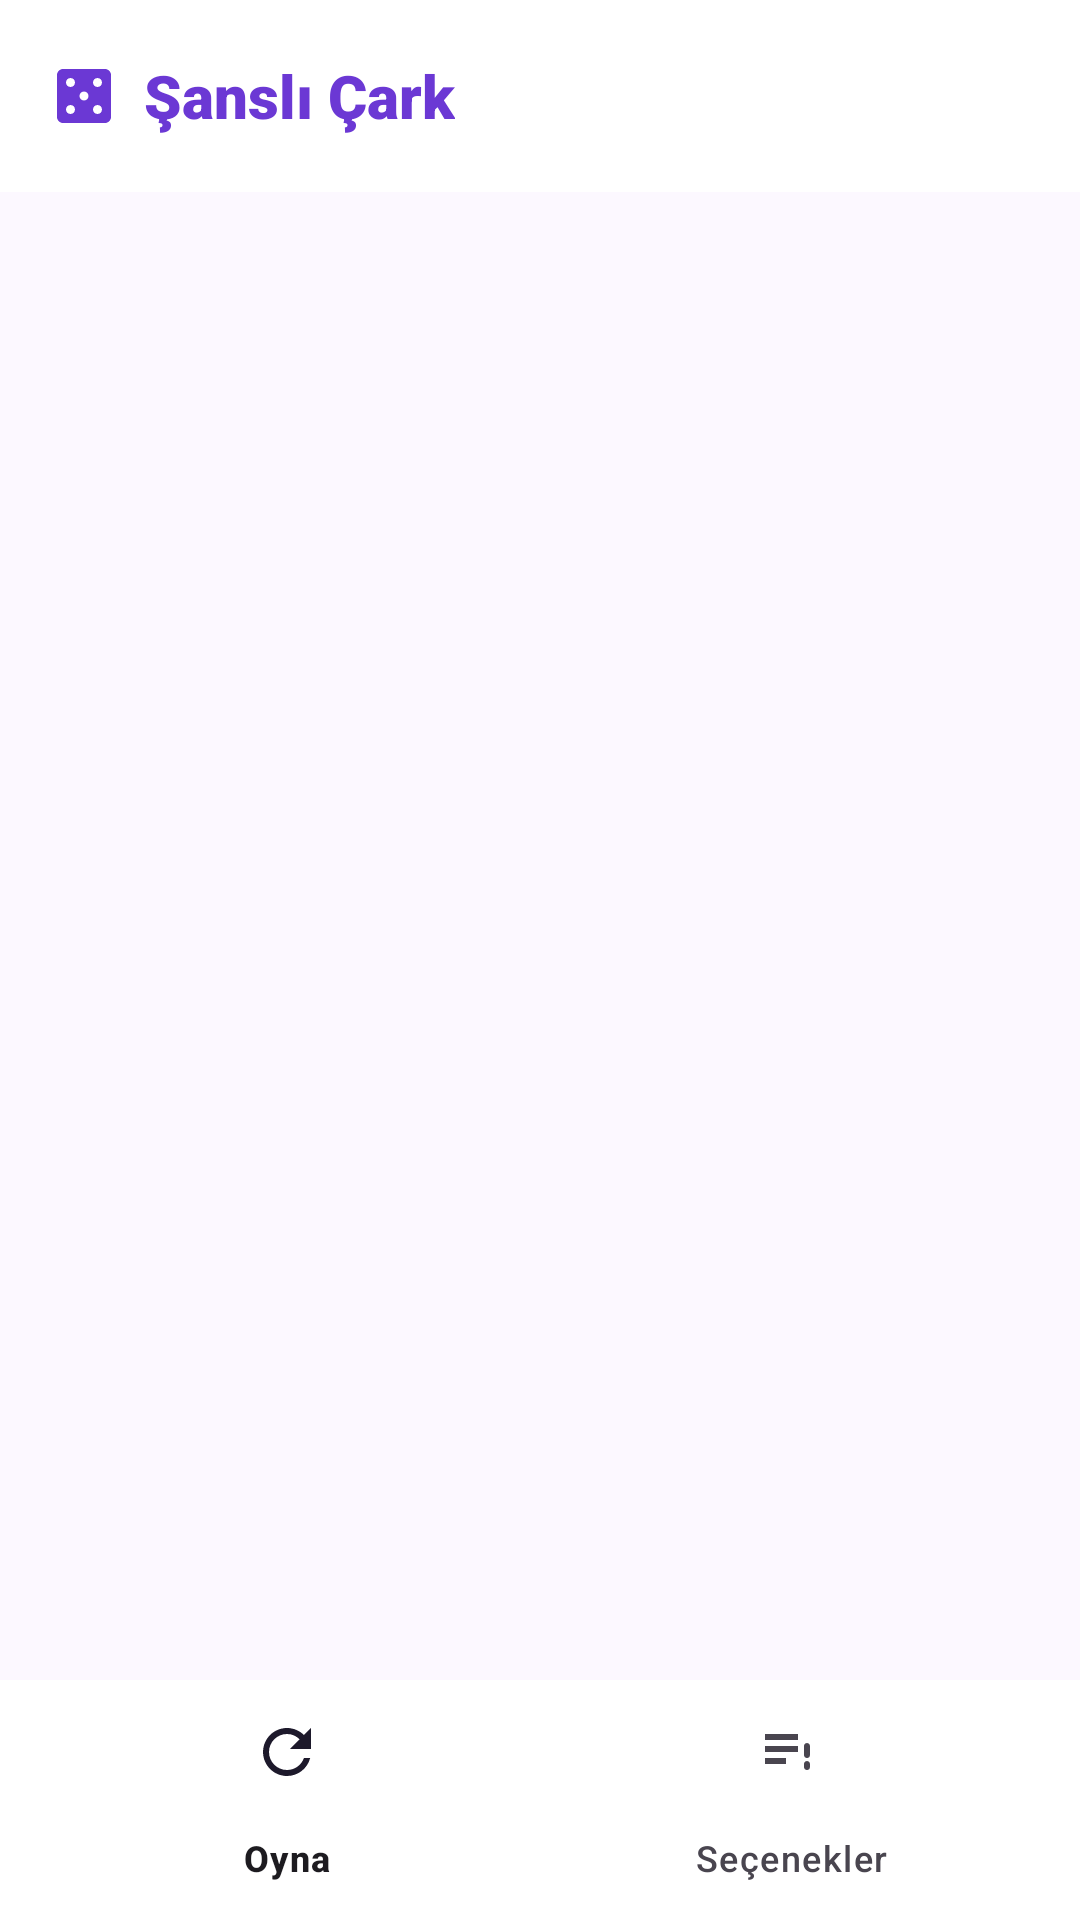

Write the Android layout XML for this screen, with the resource values it uses.
<!-- AndroidManifest.xml: application theme Theme.ŞanslıÇark -->
<!-- res/layout/activity_main.xml -->
<?xml version="1.0" encoding="utf-8"?>
<androidx.constraintlayout.widget.ConstraintLayout xmlns:android="http://schemas.android.com/apk/res/android"
    xmlns:app="http://schemas.android.com/apk/res-auto"
    xmlns:tools="http://schemas.android.com/tools"
    android:id="@+id/main"
    android:layout_width="match_parent"
    android:layout_height="match_parent"
    android:background="@color/background"
    tools:context=".MainActivity">

    <com.google.android.material.appbar.AppBarLayout
        android:id="@+id/appBarLayout"
        android:layout_width="match_parent"
        android:layout_height="wrap_content"
        android:background="@color/white"
        app:elevation="4dp"
        app:layout_constraintTop_toTopOf="parent">

        <androidx.appcompat.widget.Toolbar
            android:layout_width="match_parent"
            android:layout_height="?attr/actionBarSize">

            <LinearLayout
                android:layout_width="match_parent"
                android:layout_height="match_parent"
                android:gravity="center_vertical"
                android:orientation="horizontal">

                <ImageView
                    android:layout_width="24dp"
                    android:layout_height="24dp"
                    android:src="@drawable/ic_casino"
                    app:tint="@color/primary" />

                <TextView
                    android:layout_width="wrap_content"
                    android:layout_height="wrap_content"
                    android:layout_marginStart="8dp"
                    android:fontFamily="sans-serif-black"
                    android:text="@string/app_name"
                    android:textColor="@color/primary"
                    android:textSize="20sp" />
            </LinearLayout>
        </androidx.appcompat.widget.Toolbar>
    </com.google.android.material.appbar.AppBarLayout>

    <FrameLayout
        android:id="@+id/fragment_container"
        android:layout_width="match_parent"
        android:layout_height="0dp"
        app:layout_constraintBottom_toTopOf="@+id/bottom_navigation"
        app:layout_constraintTop_toBottomOf="@+id/appBarLayout" />

    <com.google.android.material.bottomnavigation.BottomNavigationView
        android:id="@+id/bottom_navigation"
        android:layout_width="match_parent"
        android:layout_height="wrap_content"
        android:background="@color/white"
        app:layout_constraintBottom_toBottomOf="parent"
        app:menu="@menu/bottom_nav_menu" />

</androidx.constraintlayout.widget.ConstraintLayout>
<!-- resources referenced by this layout -->
<resources>
  <color name="background">#fcf8ff</color>
  <color name="primary">#6b38d4</color>
  <color name="white">#FFFFFFFF</color>
  <!-- drawable ic_casino (drawable) -->
  <vector xmlns:android="http://schemas.android.com/apk/res/android"
      android:width="24dp"
      android:height="24dp"
      android:viewportWidth="24"
      android:viewportHeight="24">
      <path
          android:fillColor="@android:color/white"
          android:pathData="M19,3L5,3c-1.1,0 -2,0.9 -2,2v14c0,1.1 0.9,2 2,2h14c1.1,0 2,-0.9 2,-2L21,5c0,-1.1 -0.9,-2 -2,-2zM7.5,18c-0.83,0 -1.5,-0.67 -1.5,-1.5S6.67,15 7.5,15s1.5,0.67 1.5,1.5S8.33,18 7.5,18zM7.5,9C6.67,9 6,8.33 6,7.5S6.67,6 7.5,6s1.5,0.67 1.5,1.5S8.33,9 7.5,9zM12,13.5c-0.83,0 -1.5,-0.67 -1.5,-1.5s0.67,-1.5 1.5,-1.5 1.5,0.67 1.5,1.5 -0.67,1.5 -1.5,1.5zM16.5,18c-0.83,0 -1.5,-0.67 -1.5,-1.5s0.67,-1.5 1.5,-1.5 1.5,0.67 1.5,1.5 -0.67,1.5 -1.5,1.5zM16.5,9c-0.83,0 -1.5,-0.67 -1.5,-1.5S15.67,6 16.5,6s1.5,0.67 1.5,1.5S17.33,9 16.5,9z" />
  </vector>
  <string name="app_name">Şanslı Çark</string>
  <style name="Theme.ŞanslıÇark" parent="Base.Theme.ŞanslıÇark" />
  <style name="Base.Theme.ŞanslıÇark" parent="Theme.Material3.DayNight.NoActionBar">
          
          
      </style>
</resources>
